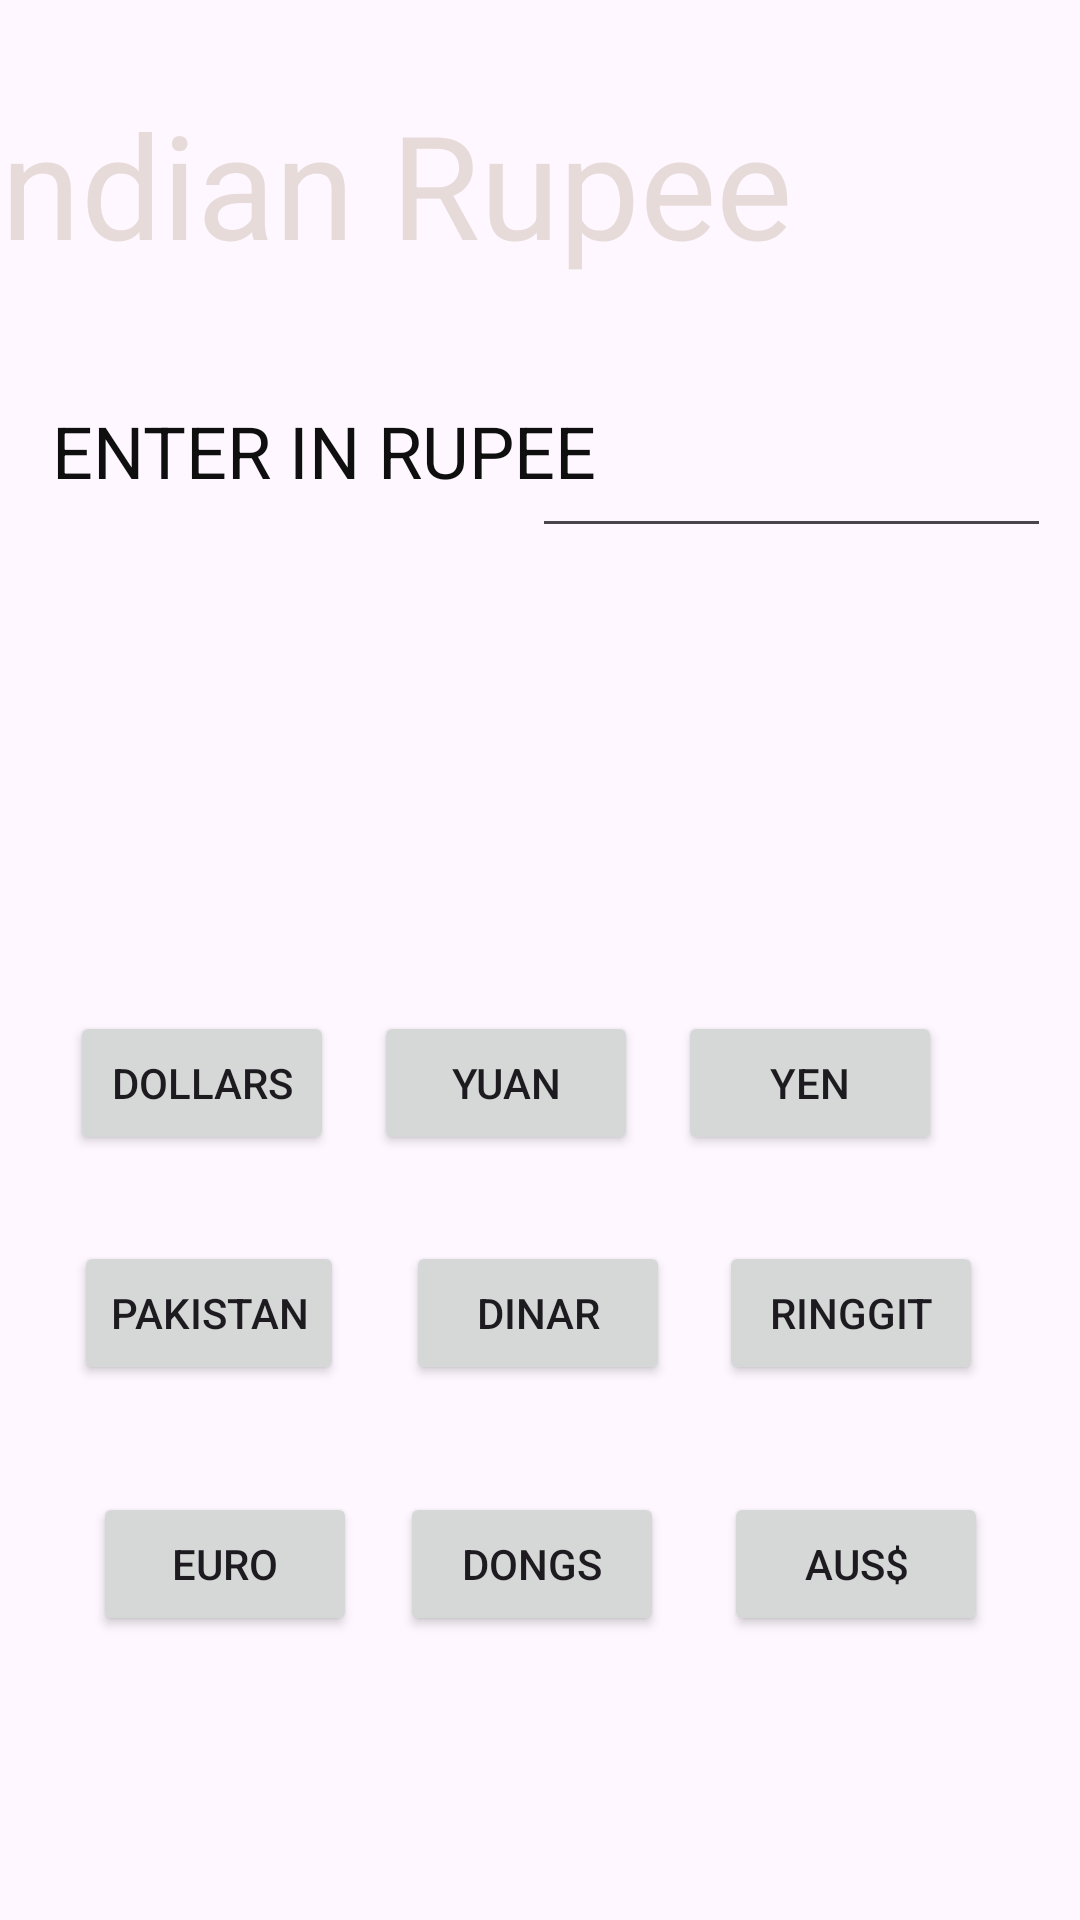

Reconstruct the res/layout file that produces this screen, plus the resources it refers to.
<!-- AndroidManifest.xml: application theme Theme.Cc1 -->
<!-- res/layout/activity_rupee.xml -->
<?xml version="1.0" encoding="utf-8"?>
<androidx.constraintlayout.widget.ConstraintLayout xmlns:android="http://schemas.android.com/apk/res/android"
    xmlns:app="http://schemas.android.com/apk/res-auto"
    xmlns:tools="http://schemas.android.com/tools"
    android:layout_width="match_parent"
    android:layout_height="match_parent"
    android:background="@drawable/rupai"
    tools:context=".MainActivity">

    <TextView
        android:id="@+id/textView"
        android:layout_width="383dp"
        android:layout_height="92dp"
        android:text="Indian Rupee"
        android:textColor="#E6DBD8"
        android:textSize="48sp"
        app:layout_constraintBottom_toBottomOf="parent"
        app:layout_constraintEnd_toEndOf="parent"
        app:layout_constraintHorizontal_bias="0.571"
        app:layout_constraintStart_toStartOf="parent"
        app:layout_constraintTop_toTopOf="parent"
        app:layout_constraintVertical_bias="0.053" />

    <EditText
        android:id="@+id/T1"
        android:layout_width="173dp"
        android:layout_height="40dp"
        android:ems="10"
        android:inputType="text"
        android:textColor="#D50000"
        android:textSize="17sp"
        app:layout_constraintBottom_toBottomOf="parent"
        app:layout_constraintEnd_toEndOf="parent"
        app:layout_constraintHorizontal_bias="0.949"
        app:layout_constraintStart_toStartOf="parent"
        app:layout_constraintTop_toTopOf="parent"
        app:layout_constraintVertical_bias="0.238" />

    <EditText
        android:id="@+id/T2"
        android:layout_width="367dp"
        android:layout_height="59dp"
        android:layout_marginStart="16dp"
        android:layout_marginTop="232dp"
        android:layout_marginEnd="28dp"
        android:layout_marginBottom="440dp"
        android:ems="10"
        android:inputType="text"
        android:textColor="#101010"
        android:textColorHint="#03A9F4"
        android:textSize="34sp"
        app:layout_constraintBottom_toBottomOf="parent"
        app:layout_constraintEnd_toEndOf="parent"
        app:layout_constraintHorizontal_bias="0.0"
        app:layout_constraintStart_toStartOf="parent"
        app:layout_constraintTop_toTopOf="parent"
        app:layout_constraintVertical_bias="1.0" />

    <Button
        android:id="@+id/buttonDOL"
        android:layout_width="wrap_content"
        android:layout_height="wrap_content"
        android:text="YUAN"
        app:layout_constraintBottom_toBottomOf="parent"
        app:layout_constraintEnd_toEndOf="parent"
        app:layout_constraintHorizontal_bias="0.458"
        app:layout_constraintStart_toStartOf="parent"
        app:layout_constraintTop_toTopOf="parent"
        app:layout_constraintVertical_bias="0.569" />

    <Button
        android:id="@+id/buttondin"
        android:layout_width="wrap_content"
        android:layout_height="wrap_content"
        android:text="DINAR"
        app:layout_constraintBottom_toBottomOf="parent"
        app:layout_constraintEnd_toEndOf="parent"
        app:layout_constraintHorizontal_bias="0.498"
        app:layout_constraintStart_toStartOf="parent"
        app:layout_constraintTop_toTopOf="parent"
        app:layout_constraintVertical_bias="0.699" />

    <Button
        android:id="@+id/buttonvit"
        android:layout_width="wrap_content"
        android:layout_height="wrap_content"
        android:text="DONGS"
        app:layout_constraintBottom_toBottomOf="parent"
        app:layout_constraintEnd_toEndOf="parent"
        app:layout_constraintHorizontal_bias="0.49"
        app:layout_constraintStart_toStartOf="parent"
        app:layout_constraintTop_toTopOf="parent"
        app:layout_constraintVertical_bias="0.84" />

    <Button
        android:id="@+id/buttondRUP"
        android:layout_width="wrap_content"
        android:layout_height="wrap_content"
        android:text="Dollars"
        app:layout_constraintBottom_toBottomOf="parent"
        app:layout_constraintEnd_toEndOf="parent"
        app:layout_constraintHorizontal_bias="0.086"
        app:layout_constraintStart_toStartOf="parent"
        app:layout_constraintTop_toTopOf="parent"
        app:layout_constraintVertical_bias="0.569" />

    <Button
        android:id="@+id/buttoneur"
        android:layout_width="wrap_content"
        android:layout_height="wrap_content"
        android:text="EURO"
        app:layout_constraintBottom_toBottomOf="parent"
        app:layout_constraintEnd_toEndOf="parent"
        app:layout_constraintHorizontal_bias="0.114"
        app:layout_constraintStart_toStartOf="parent"
        app:layout_constraintTop_toTopOf="parent"
        app:layout_constraintVertical_bias="0.84" />

    <Button
        android:id="@+id/buttonpak"
        android:layout_width="wrap_content"
        android:layout_height="wrap_content"
        android:text="Pakistan"
        app:layout_constraintBottom_toBottomOf="parent"
        app:layout_constraintEnd_toEndOf="parent"
        app:layout_constraintHorizontal_bias="0.091"
        app:layout_constraintStart_toStartOf="parent"
        app:layout_constraintTop_toTopOf="parent"
        app:layout_constraintVertical_bias="0.699" />

    <TextView
        android:id="@+id/textView2"
        android:layout_width="197dp"
        android:layout_height="34dp"
        android:text="ENTER IN RUPEE"
        android:textColor="#100F10"
        android:textColorHint="#000000"
        android:textSize="24sp"
        app:layout_constraintBottom_toBottomOf="parent"
        app:layout_constraintEnd_toEndOf="parent"
        app:layout_constraintHorizontal_bias="0.107"
        app:layout_constraintStart_toStartOf="parent"
        app:layout_constraintTop_toTopOf="parent"
        app:layout_constraintVertical_bias="0.221" />

    <Button
        android:id="@+id/buttonusd"
        android:layout_width="wrap_content"
        android:layout_height="wrap_content"
        android:text="YEN"
        app:layout_constraintBottom_toBottomOf="parent"
        app:layout_constraintEnd_toEndOf="parent"
        app:layout_constraintHorizontal_bias="0.815"
        app:layout_constraintStart_toStartOf="@+id/buttondRUP"
        app:layout_constraintTop_toTopOf="parent"
        app:layout_constraintVertical_bias="0.569" />

    <Button
        android:id="@+id/buttonrig"
        android:layout_width="wrap_content"
        android:layout_height="wrap_content"
        android:text="RINGGIT"
        app:layout_constraintBottom_toBottomOf="parent"
        app:layout_constraintEnd_toEndOf="parent"
        app:layout_constraintHorizontal_bias="0.881"
        app:layout_constraintStart_toStartOf="parent"
        app:layout_constraintTop_toTopOf="parent"
        app:layout_constraintVertical_bias="0.699" />

    <Button
        android:id="@+id/buttonaus"
        android:layout_width="wrap_content"
        android:layout_height="wrap_content"
        android:text="AUS$"
        app:layout_constraintBottom_toBottomOf="parent"
        app:layout_constraintEnd_toEndOf="parent"
        app:layout_constraintHorizontal_bias="0.877"
        app:layout_constraintStart_toStartOf="@+id/buttondRUP"
        app:layout_constraintTop_toTopOf="parent"
        app:layout_constraintVertical_bias="0.84" />

</androidx.constraintlayout.widget.ConstraintLayout>
<!-- resources referenced by this layout -->
<resources>
  <style name="Theme.Cc1" parent="Base.Theme.Cc1" />
  <style name="Base.Theme.Cc1" parent="Theme.Material3.DayNight.NoActionBar">
          
          
      </style>
</resources>
